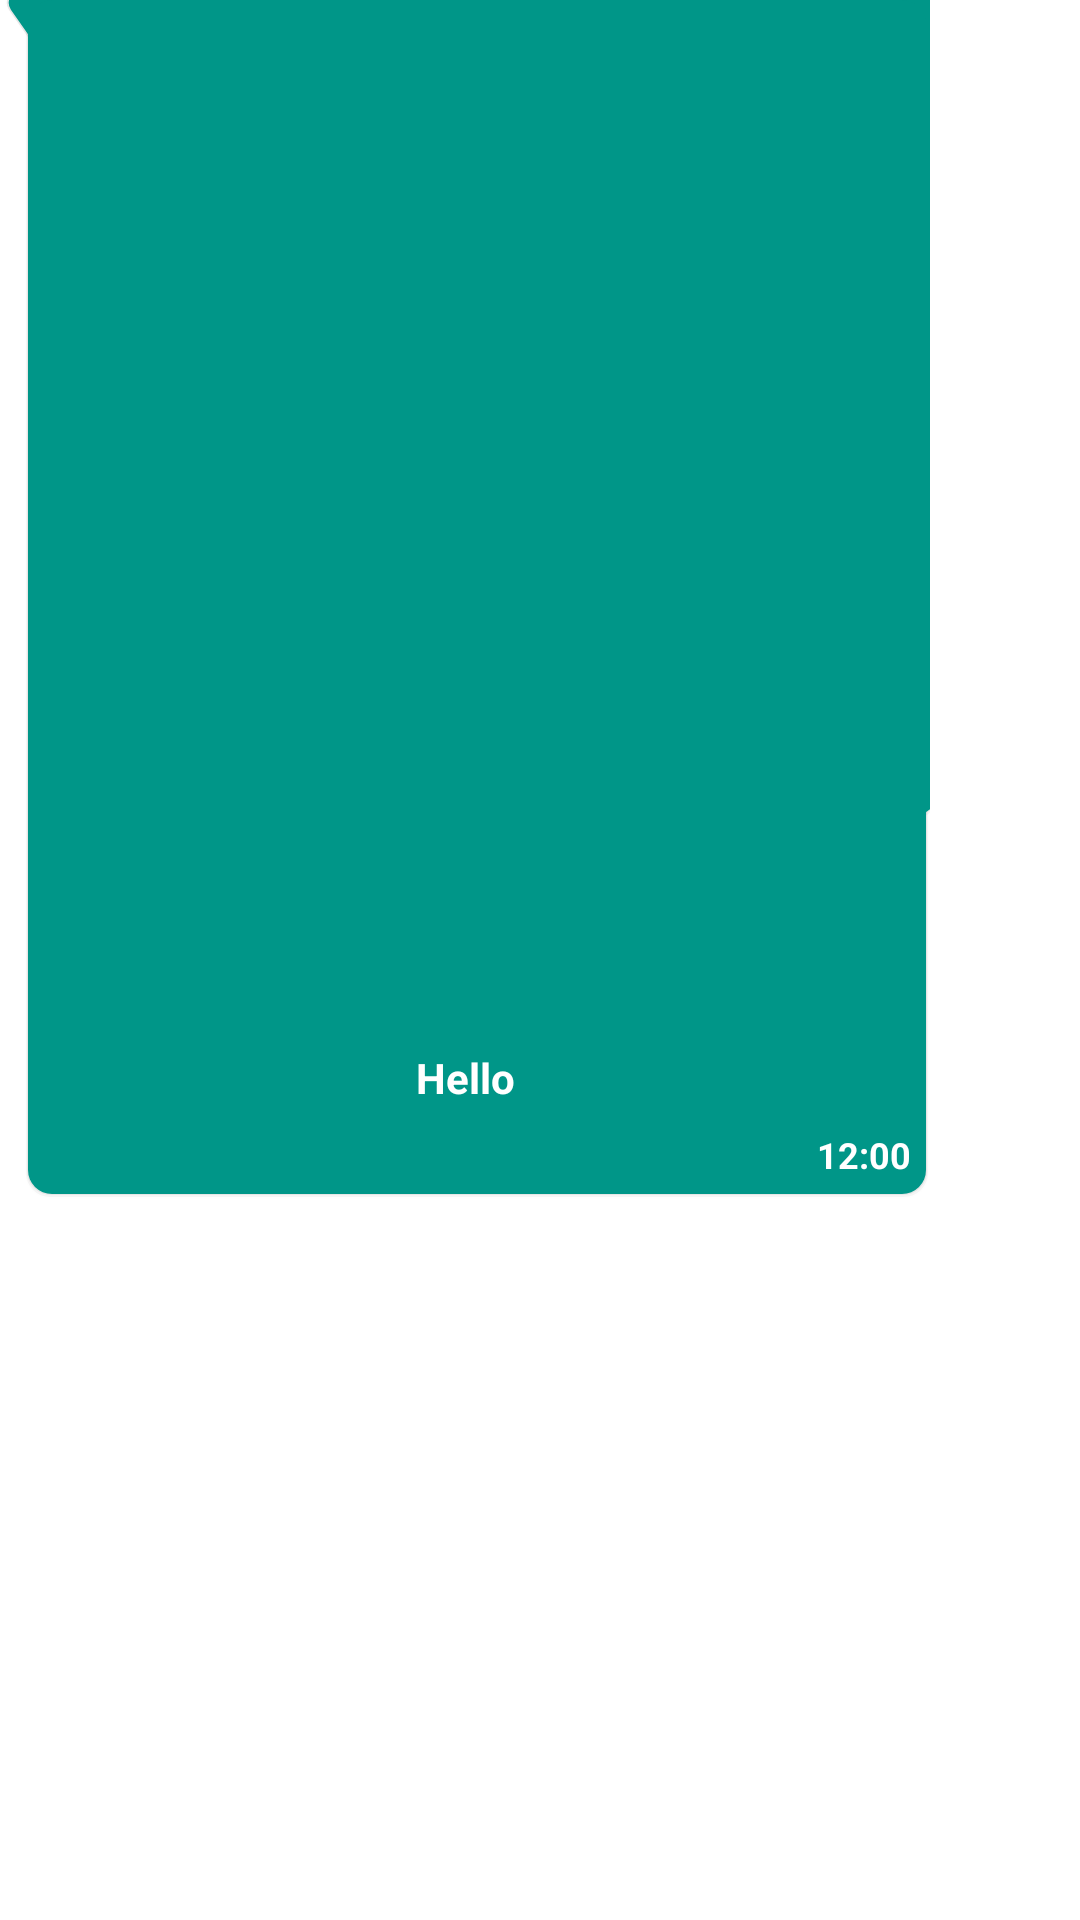

Here is an Android app screen rendered from its layout file. Give the layout XML and the strings, colors and styles it references.
<!-- AndroidManifest.xml: application theme Theme.WhatsappClone -->
<!-- res/layout/sample_reciver.xml -->
<?xml version="1.0" encoding="utf-8"?>
<androidx.constraintlayout.widget.ConstraintLayout xmlns:android="http://schemas.android.com/apk/res/android"
    xmlns:tools="http://schemas.android.com/tools"
    android:layout_width="wrap_content"
    android:layout_height="wrap_content"
    xmlns:app="http://schemas.android.com/apk/res-auto"
    android:layout_marginStart="4dp"
    android:layout_marginEnd="4dp"
    android:layout_marginTop="5dp"
    android:layout_marginBottom="8dp"
    android:background="@drawable/bg_reciver"
    android:maxWidth="310dp"
    android:maxHeight="400dp"
    android:minHeight="30dp">

    <TextView
        android:layout_width="wrap_content"
        android:layout_height="wrap_content"
        android:id="@+id/receiverText"
        android:layout_margin="8dp"
        android:inputType="textLongMessage|textMultiLine"
        android:maxWidth="270dp"
        android:minWidth="50dp"
        android:text="Hello"
        app:layout_constraintBottom_toTopOf="@+id/receiverTime"
        app:layout_constraintEnd_toEndOf="parent"
        app:layout_constraintStart_toStartOf="@+id/guidLine"
        app:layout_constraintTop_toTopOf="parent"
        app:layout_constraintVertical_bias="1.0"
        android:textColor="@color/white"
        android:textStyle="bold"/>

    <TextView
        android:layout_width="wrap_content"
        android:layout_height="wrap_content"
        android:id="@+id/receiverTime"
        tools:ignore="MissingConstraints"
        android:layout_marginEnd="5dp"
        android:layout_marginRight="5dp"
        android:layout_marginBottom="5dp"
        android:text="12:00"
        android:textSize="12sp"
        app:layout_constraintBottom_toBottomOf="parent"
        app:layout_constraintEnd_toEndOf="parent"
        android:textColor="@color/white"
        android:textStyle="bold"/>
    
    <androidx.constraintlayout.widget.Guideline
        android:layout_width="wrap_content"
        android:layout_height="wrap_content"
        android:id="@+id/guidLine"
        android:orientation="vertical"
        app:layout_constraintGuide_begin="17dp"/>






</androidx.constraintlayout.widget.ConstraintLayout>
<!-- resources referenced by this layout -->
<resources>
  <color name="white">#FFFFFFFF</color>
  <!-- drawable bg_reciver: vector/xml drawable (drawable, 3088 chars, omitted) -->
  <style name="Theme.WhatsappClone" parent="Theme.MaterialComponents.DayNight.DarkActionBar">
          
          <item name="colorPrimary">@color/colorPrimary</item>
          <item name="colorPrimaryVariant">@color/status_background</item>
          <item name="colorOnPrimary">@color/white</item>
          
          <item name="colorSecondary">@color/teal_200</item>
          <item name="colorSecondaryVariant">@color/teal_700</item>
          <item name="colorOnSecondary">@color/black</item>
          
          <item name="android:statusBarColor">@color/colorPrimary</item>
          
      </style>
  <color name="colorPrimary">#0b6156</color>
  <color name="status_background">#009688</color>
  <color name="teal_200">#FF03DAC5</color>
  <color name="teal_700">#FF018786</color>
  <color name="black">#FF000000</color>
</resources>
